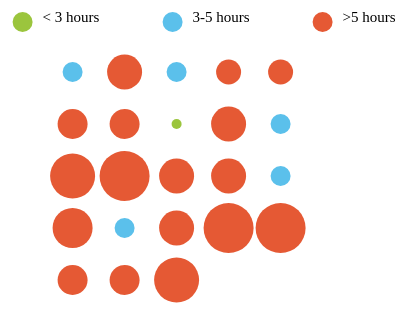
D3 v7 page, settled after 480 driven frames (8 s of simulated time); the page loaded 1 data file(s).


      d3.csv("screentime.csv")
        .then(data => {
      // check if the data is loaded:
      console.log(data)
      // == your code happens below ==
      const myChart = d3
            .select('#my-svg-chart')
            .append('svg')
            .attr('width', 800)
            .attr('height', 640)
            .attr('overflow', 'visible')

      // Step 6. create SVG elements binded with data
      const screen = myChart
            .selectAll('circle')
            .data(data)
            .join('circle');
        
      const gridSize = 50, gap = 2;

      screen
        .attr('cx',(d,i) => {
              return Math.floor(i%5)*(gridSize+ gap);
            })
        .attr('cy',(d,i) => {
              return Math.floor(i/5)*(gridSize+ gap);
            })
        .attr('r', d => {
          return(+d.Screentime/20)*gridSize;
        })
        // SVG rectangle specific attributes
        //.attr('x', (d,i) => {
              //return Math.floor(i%10)*(gridSize+ gap);
            //})
            //.attr('y', (d,i) => {
              //return Math.floor(i/10)*(gridSize+ gap);
            //})
            //.attr('width', gridSize)
            //.attr('height', gridSize)
          
        // Step 8. Encode data onto the SVG shapes
        screen.style('fill', d=> {
            if (d.Screentime <= 3) {return "#9BC53D"}
            if (d.Screentime > 3 && d.Screentime < 5) {return "#5BC0EB"}
            if (d.Screentime >= 5) {return "#E55934"}
          })
        
          myChart.append("circle").attr("cx",-50).attr("cy",-50).attr("r", 10).style("fill", "#9BC53D")
          myChart.append("circle").attr("cx",100).attr("cy",-50).attr("r", 10).style("fill", "#5BC0EB")
          myChart.append("circle").attr("cx",250).attr("cy",-50).attr("r", 10).style("fill", "#E55934")
          myChart.append("text").attr("x", -30).attr("y", -50).text("< 3 hours").style("font-size", "15px")
          myChart.append("text").attr("x", 120).attr("y", -50).text("3-5 hours").style("font-size", "15px")
          myChart.append("text").attr("x", 270).attr("y", -50).text(">5 hours").style("font-size", "15px")
          



        })


    

### data: screentime.csv
Date, Screentime
18 June, 4
19 June, 7
20 June, 4
21 June, 5
22 June, 5
23 June, 6
24 June, 6
25 June, 2
26 June, 7
27 June, 4
28 June, 9
29 June, 10
30 June, 7
1 July, 7
2 July, 4
3 July, 8
4 July, 4
5 July, 7
6 July, 10
7 July, 10
8 July, 6
9 July, 6
10 July, 9